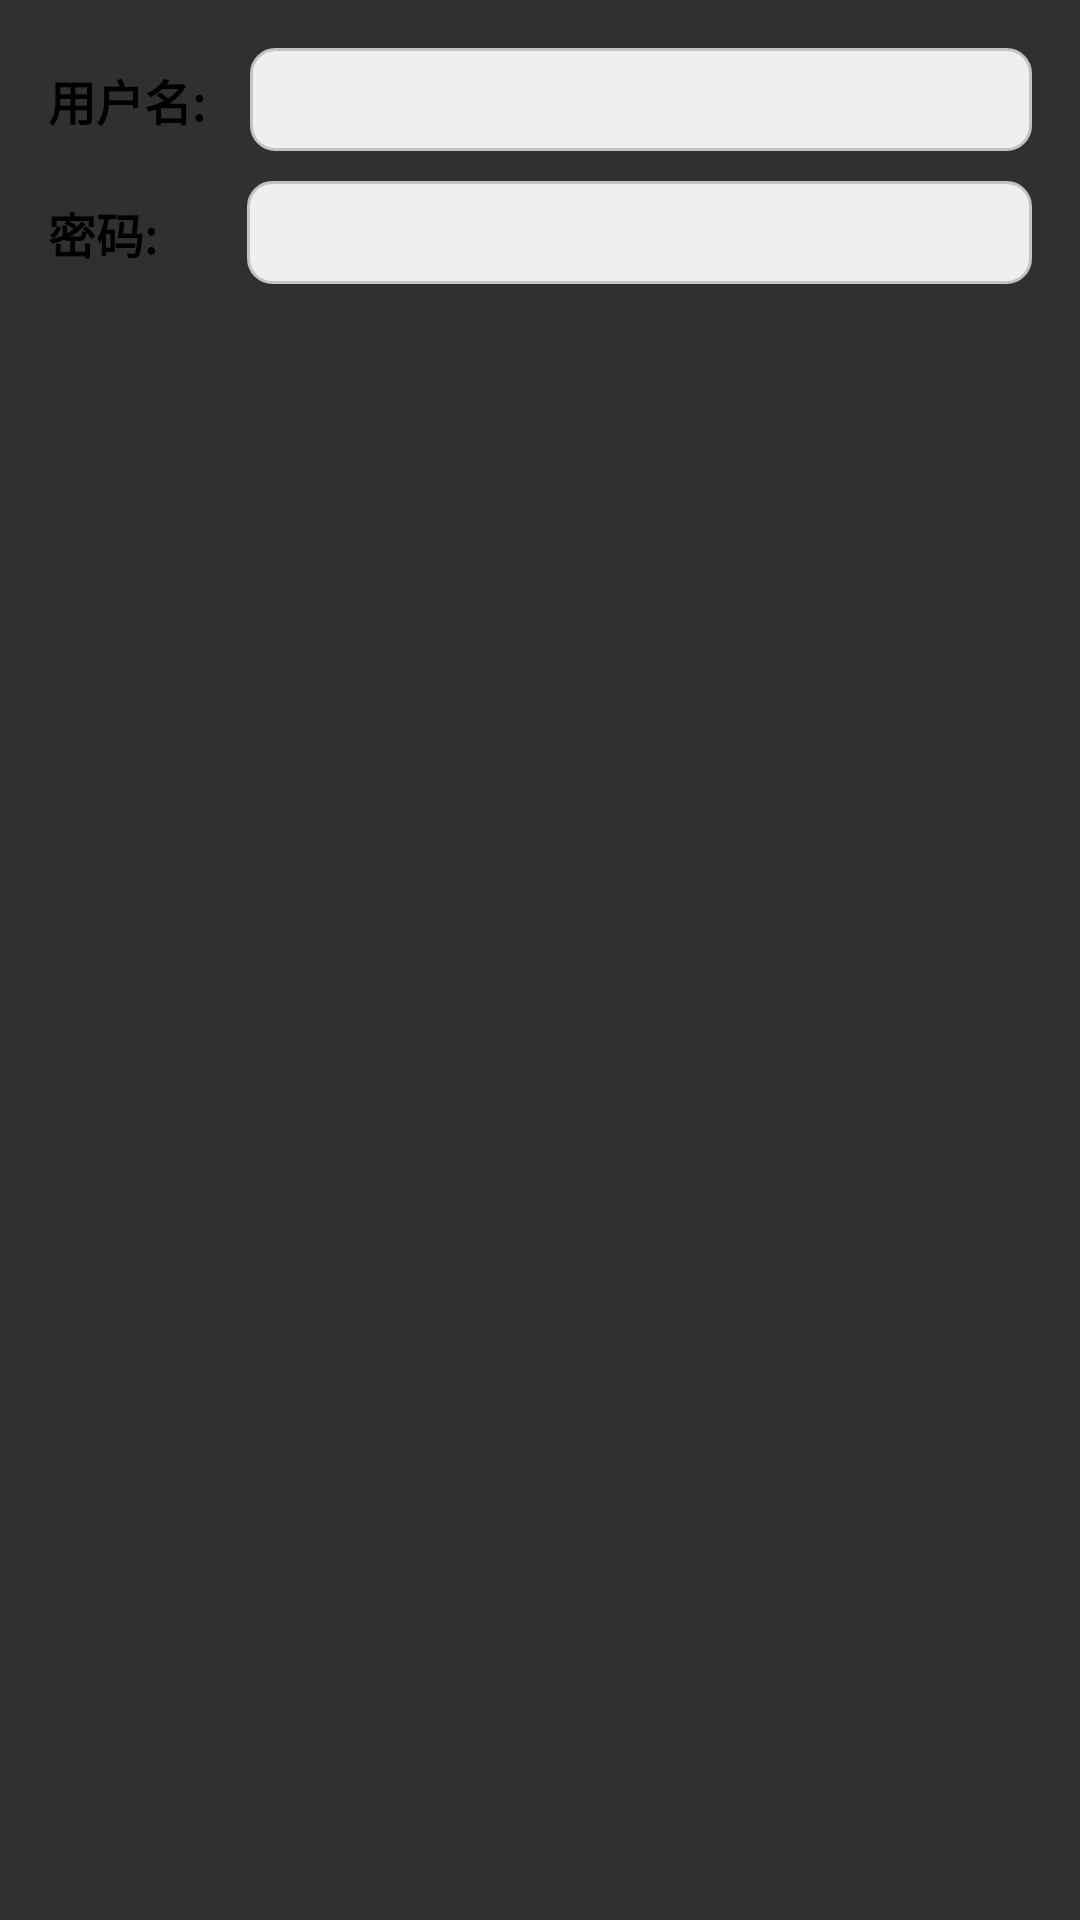

Layout XML and referenced resources for this Android screen:
<!-- AndroidManifest.xml: application theme Theme.AppCompat.NoActionBar -->
<!-- res/layout/dialog_new_user.xml -->
<?xml version="1.0" encoding="utf-8"?>
<LinearLayout xmlns:android="http://schemas.android.com/apk/res/android"
    android:layout_width="match_parent"
    android:layout_height="wrap_content"
    android:orientation="vertical"
    android:padding="16dp">

    <LinearLayout
        android:layout_width="match_parent"
        android:layout_height="wrap_content">

        <TextView
            android:layout_width="wrap_content"
            android:layout_height="wrap_content"
            android:text="用户名:"
            android:textStyle="bold"
            android:textSize="16dp"
            android:textColor="@color/black"/>


        <EditText
            android:id="@+id/new_user_name"
            android:layout_width="match_parent"
            android:layout_height="wrap_content"
            android:background="@drawable/edit_bk_dim"
            android:padding="5dp"
            android:layout_marginStart="15dp"
            android:textColor="@color/black"/>
    </LinearLayout>

    <LinearLayout
        android:layout_marginTop="10dp"
        android:layout_width="match_parent"
        android:layout_height="wrap_content">

        <TextView
            android:layout_width="wrap_content"
            android:layout_height="wrap_content"
            android:text="密码:"
            android:textStyle="bold"
            android:textSize="16dp"
            android:textColor="@color/black"/>


        <EditText
            android:layout_width="match_parent"
            android:layout_height="wrap_content"
            android:background="@drawable/edit_bk_dim"
            android:padding="5dp"
            android:inputType="numberPassword"
            android:layout_marginStart="30dp"
            android:textColor="@color/black"/>
    </LinearLayout>


</LinearLayout>
<!-- resources referenced by this layout -->
<resources>
  <color name="black">#FF000000</color>
  <!-- drawable edit_bk_dim (drawable) -->
  <shape xmlns:android="http://schemas.android.com/apk/res/android"
      android:shape="rectangle">
  
      
      <corners android:radius="8dp" />
  
      
      <solid android:color="@color/edittext_bk_color" />
  
      
      <stroke
          android:width="1dp"
          android:color="#C3C3C3" />
  
  </shape>
  <color name="edittext_bk_color">#EFEFEF</color>
</resources>
